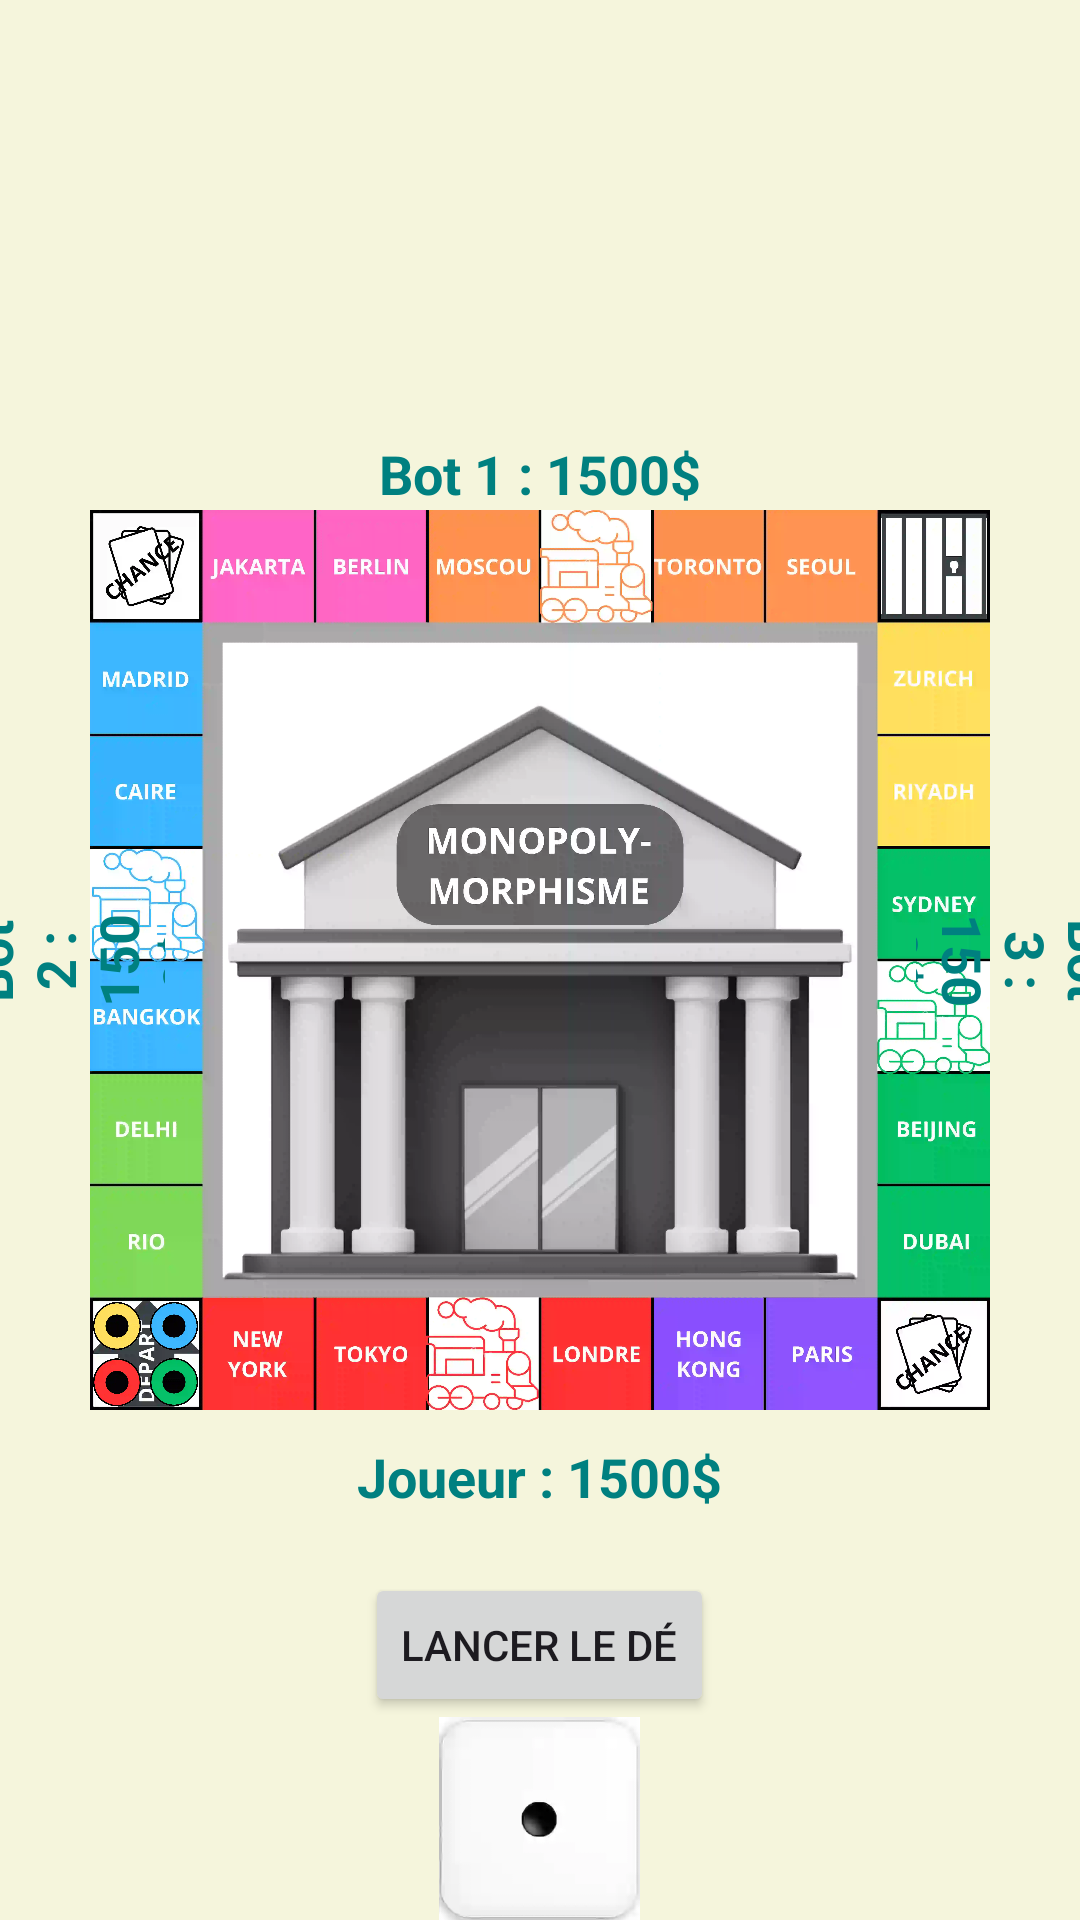

Reconstruct the res/layout file that produces this screen, plus the resources it refers to.
<!-- AndroidManifest.xml: application theme Theme.ProjetMonopoly -->
<!-- res/layout/activity_game.xml -->
<?xml version="1.0" encoding="utf-8"?>
<RelativeLayout
    xmlns:android="http://schemas.android.com/apk/res/android"
    xmlns:app="http://schemas.android.com/apk/res-auto"
    android:layout_width="match_parent"
    android:layout_height="match_parent"
    android:background="@color/backgroundColor">

    
    <ImageView
        android:id="@+id/boardImage"
        android:layout_width="300dp"
        android:layout_height="300dp"
        android:src="@drawable/plateau_monopoly"
        android:layout_centerInParent="true"/>

    

    <ImageView
        android:id="@+id/pion_vert"
        android:layout_width="20dp"
        android:layout_height="20dp"
        android:layout_alignBottom="@+id/boardImage"
        android:layout_marginEnd="260dp"
        android:layout_marginBottom="-3dp"
        android:layout_toStartOf="@+id/bot3"
        android:src="@drawable/pion_vert"
        />

    <ImageView
        android:id="@+id/pion_rouge"
        android:layout_width="20dp"
        android:layout_height="20dp"
        android:layout_alignBottom="@+id/boardImage"
        android:layout_marginEnd="283dp"
        android:layout_marginBottom="-3dp"
        android:layout_toStartOf="@+id/bot3"
        android:src="@drawable/pion_rouge" />

    

    <ImageView
        android:id="@+id/pion_bleu"
        android:layout_width="20dp"
        android:layout_height="20dp"
        android:layout_alignBottom="@+id/boardImage"
        android:layout_marginEnd="260dp"
        android:layout_marginBottom="20dp"
        android:layout_toStartOf="@+id/bot3"
        android:src="@drawable/pion_bleu" />

    <ImageView
        android:id="@+id/pion_jaune"
        android:layout_width="20dp"
        android:layout_height="20dp"
        android:layout_alignBottom="@+id/boardImage"
        android:layout_marginEnd="283dp"
        android:layout_marginBottom="20dp"
        android:layout_toStartOf="@+id/bot3"
        android:src="@drawable/pion_jaune" />

    <TextView
        android:id="@+id/Joueur"
        android:layout_width="wrap_content"
        android:layout_height="wrap_content"
        android:text="Joueur : 1500$"
        android:textSize="18dp"
        android:textStyle="bold"
        android:textColor="@color/primaryColor"
        android:layout_below="@id/boardImage"
        android:layout_centerHorizontal="true"
        android:layout_marginTop="10dp"/>

    <TextView
        android:id="@+id/bot1"
        android:layout_width="wrap_content"
        android:layout_height="wrap_content"
        android:text="Bot 1 : 1500$"
        android:textSize="18dp"
        android:textStyle="bold"
        android:textColor="@color/primaryColor"
        android:layout_above="@id/boardImage"
        android:layout_centerHorizontal="true"
        android:layout_marginBottom="0dp"/>


    <TextView
        android:id="@+id/bot2"
        android:layout_width="60dp"
        android:layout_height="70dp"
        android:layout_centerVertical="true"
        android:layout_marginEnd="-10dp"
        android:layout_toStartOf="@id/boardImage"
        android:gravity="center"
        android:rotation="-90"
        android:text="Bot 2 : 1500$"
        android:textColor="@color/primaryColor"
        android:textSize="18dp"
        android:textStyle="bold" />

    <TextView
        android:id="@+id/bot3"
        android:layout_width="60dp"
        android:layout_height="70dp"
        android:layout_centerVertical="true"
        android:layout_marginStart="-10dp"
        android:layout_toEndOf="@id/boardImage"
        android:rotation="90"
        android:text="Bot 3 : 1500$"
        android:gravity="center"
        android:textColor="@color/primaryColor"
        android:textSize="18dp"
        android:textStyle="bold" />

    <Button
        android:id="@+id/lancerDé"
        android:layout_width="wrap_content"
        android:layout_height="wrap_content"
        android:layout_gravity="center"
        android:text="Lancer le dé"
        android:layout_below="@id/Joueur"
        android:layout_centerHorizontal="true"
        android:layout_marginTop="20dp"/>

    <ImageView
        android:id="@+id/de1"
        android:layout_width="69dp"
        android:layout_height="80dp"
        app:srcCompat="@drawable/de1"
        android:layout_below="@id/lancerDé"
        android:layout_centerHorizontal="true"
        />

    <LinearLayout
        android:id="@+id/money_container"
        android:layout_width="match_parent"
        android:layout_height="wrap_content"
        android:layout_marginTop="16dp"
        android:gravity="center"
        android:orientation="horizontal"
        android:padding="8dp"></LinearLayout>


</RelativeLayout>
<!-- resources referenced by this layout -->
<resources>
  <color name="backgroundColor">#F5F5DC</color>
  <color name="primaryColor">#008080</color>
  <!-- drawable de1: webp bitmap (drawable, 600 bytes) -->
  <!-- drawable pion_bleu: png bitmap (drawable, 48025 bytes) -->
  <!-- drawable pion_jaune: webp bitmap (drawable, 8906 bytes) -->
  <!-- drawable pion_rouge: png bitmap (drawable, 45541 bytes) -->
  <!-- drawable pion_vert: webp bitmap (drawable, 8328 bytes) -->
  <!-- drawable plateau_monopoly: webp bitmap (drawable, 114754 bytes) -->
  <style name="Theme.ProjetMonopoly" parent="Base.Theme.ProjetMonopoly" />
  <style name="Base.Theme.ProjetMonopoly" parent="Theme.Material3.DayNight.NoActionBar">
          
          
      </style>
</resources>
